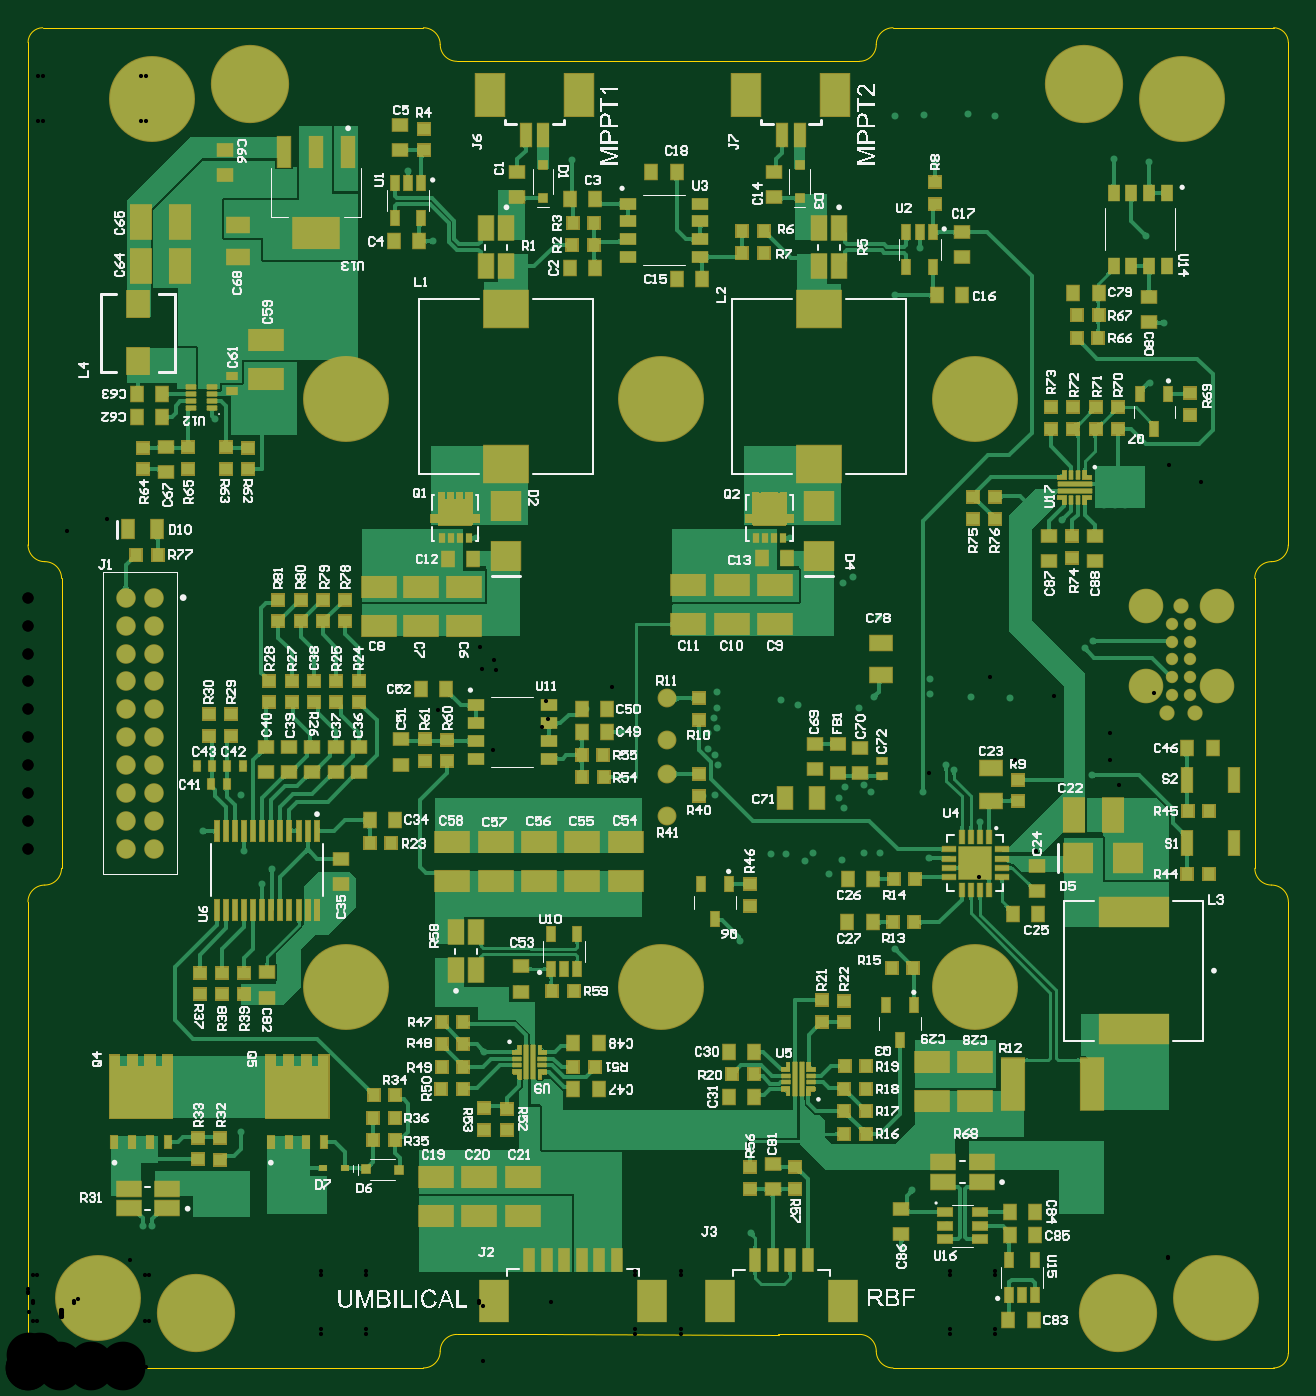
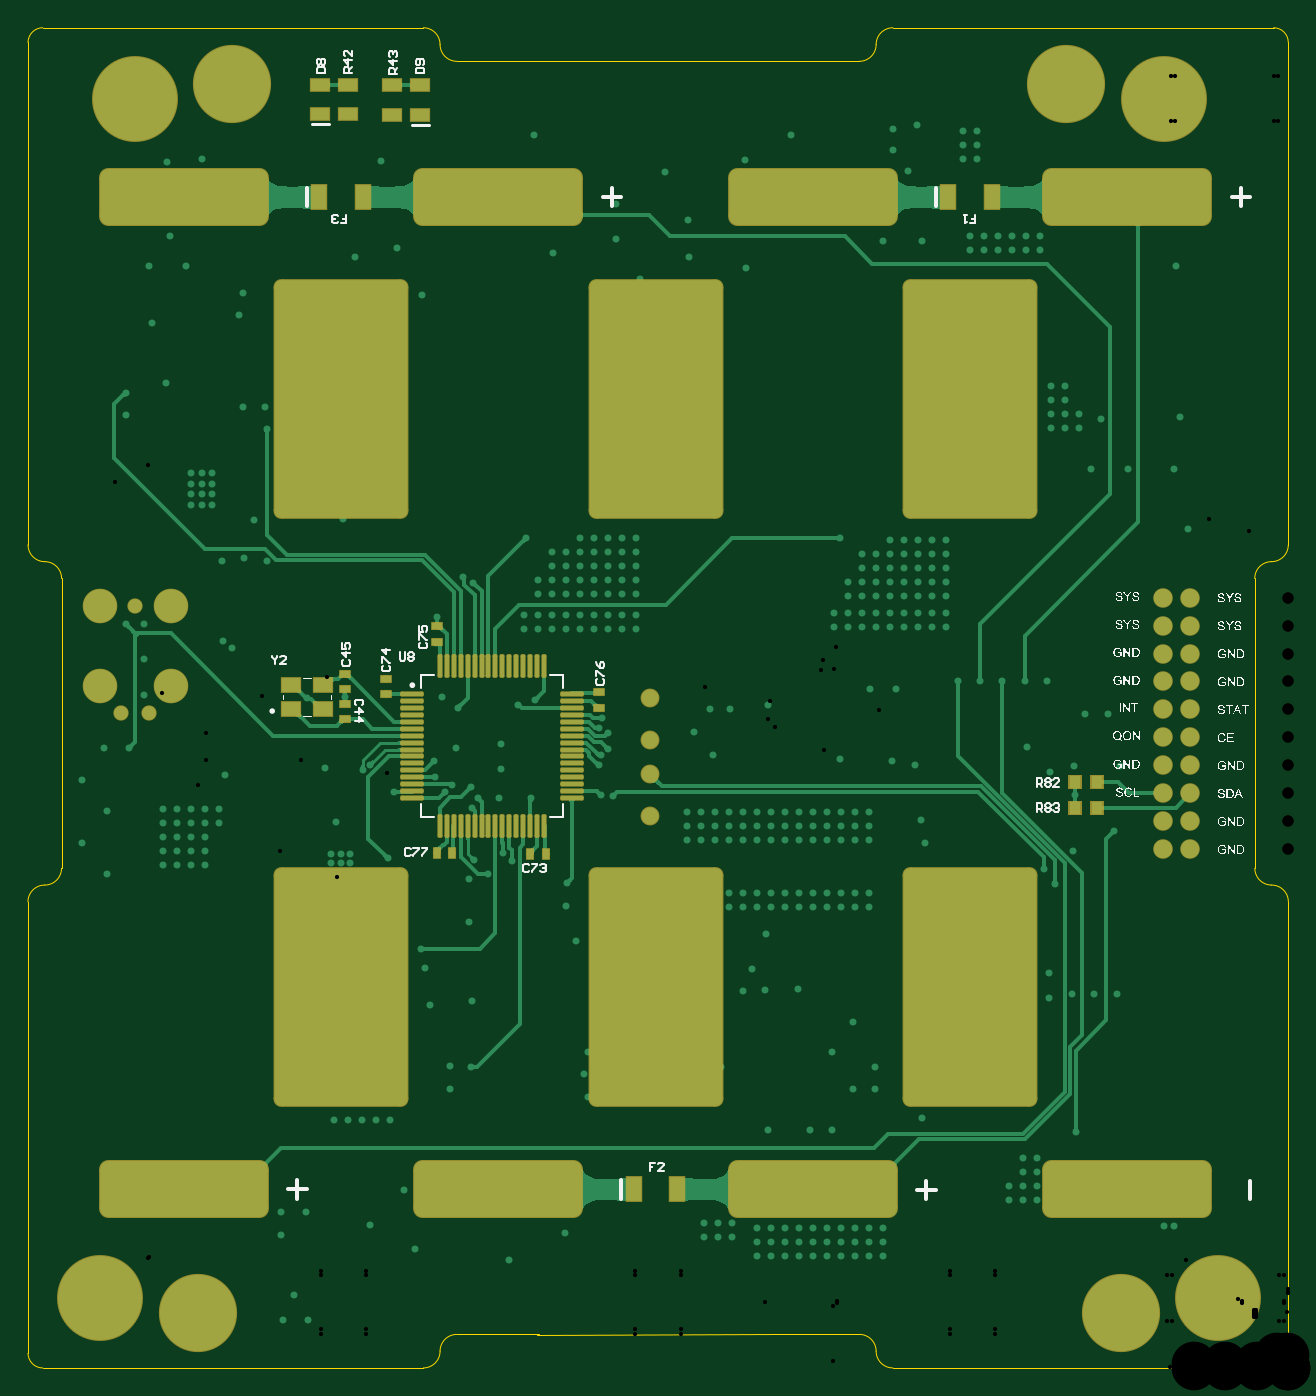
Circuit board: 11 layer files. Board 90.2 x 95.9 mm.
- drill: BMS-RoundHoles.TXT (3800 bytes)
- drill: BMS-SlotHoles.TXT (416 bytes)
- bottom_copper: BMS.GBL (71985 bytes)
- bottom_silk: BMS.GBO (179791 bytes)
- paste: BMS.GBP (509 bytes)
- bottom_mask: BMS.GBS (7696 bytes)
- outline: BMS.GM1 (1808 bytes)
- top_copper: BMS.GTL (236779 bytes)
- top_silk: BMS.GTO (114651 bytes)
- paste: BMS.GTP (8515 bytes)
- top_mask: BMS.GTS (34052 bytes)

=== drill: BMS-RoundHoles.TXT ===
M48
;Layer_Color=9474304
;FILE_FORMAT=4:4
METRIC,LZ
;TYPE=PLATED
T01F00S00C0.3000
T03F00S00C0.7000
T04F00S00C0.8000
T05F00S00C3.2000
%
T01
X0083374Y00033737
X0085Y00027
X0086626Y00033737
X00873Y0005
X0086626Y00066263
X0085Y00073
X0083374Y00066263
X00827Y0005
X00692113Y0024274
X0069885Y00259
X00692113Y0027526
X0067585Y00282
X00659586Y0027526
X0065285Y00259
X00659586Y0024274
X0067585Y00236
X00467113Y0024274
X0047385Y00259
X00467113Y0027526
X0045085Y00282
X00434586Y0027526
X0042785Y00259
X00434586Y0024274
X0045085Y00236
X00443Y00145
X00433
Y00135
Y00125
X00443
Y00135
Y00115
X00433
Y00105
X00443
X00423
Y00115
X00413
Y00105
Y00125
X00423
Y00135
Y00145
X00413
Y00135
X00242113Y0024274
X0024885Y00259
X00242113Y0027526
X0022585Y00282
X00209587Y0027526
X0020285Y00259
X00209587Y0024274
X0022585Y00236
X0006626Y00066263
X0005Y00073
X0003374Y00066263
X00027Y0005
X0003374Y00033737
X0005Y00027
X0006626Y00033737
X00073Y0005
X0023375Y0036225
Y0037225
X0024375
Y0038225
X0023375
Y0039225
X0024375
Y0040225
Y0041225
X0023375
Y0040225
X0023Y00446
X0024
X0022
Y00495
X0023
X0024
X00239Y00516
X00249
Y00526
X00259
X00269
X00239
Y0053575
Y0054625
Y005565
Y005665
X00249Y0056675
X0028075Y00584
X0028094Y00599033
X00292Y00588
X00293141Y00470438
X00229Y00526
X0022585Y006565
X00209587Y0066324
X0020285Y006795
X0024885
X00242113Y0066324
X00165Y0065
X00155
Y0064
X00165
X00145
Y0065
X00135
Y0064
X00125
Y0065
X00115
Y0064
X00105
X00095
Y0065
X00105
X00085
X00075
X00065
Y0064
X00075
X00085
X0024375Y0036225
X0035775Y00378
X0036775
Y00388
X0035775
Y00398
X0036775
Y00408
X0035775
Y00418
X0036775
X00367385Y00458472
X00372256Y00464189
X00374279Y0047146
X00370727Y00477103
X0035775Y0049175
X00356Y00506
X00354Y00523
X0035Y00545
Y00555
X0036
Y00565
Y00575
Y00585
X0035
Y00575
Y00565
X0036Y00545
X00325532Y005325
X00314Y00527
X00323704Y00515637
X00324947Y00499749
X00334547Y00499183
X00333047Y00506874
X0032875Y0047799
X00322672
Y0046301
X0032875
X003375Y0046375
Y0047075
Y0047775
X00332436Y00441959
X00325848Y0044373
X00303Y00436
X00417465Y00487157
X0041Y004975
Y00375
X00391Y00297
X00503Y00413
X0053225Y00388
X00575Y00405
X00603Y0039925
X00605Y00336
X00680566Y00350975
X00687Y00447
X00688137Y00494716
X00644736Y00425651
X00562Y00457
X00523Y00539
X0056743Y00607177
X00659586Y0066324
X0065285Y006795
X0067585Y006565
X00467113Y0066324
X0047385Y006795
X0045085Y006565
X00434586Y0066324
X0042785Y006795
X0069885
X00692113Y0066324
X00816125Y00646125
X00839501Y00633741
X0084475Y00612
X0082Y00575
X0081
Y00565
X008
Y00575
X0079Y00575
X0078
X0077
X0076
X0075
Y00565
Y00555
X0076
Y00565
X0077
Y00555
X0078Y00555
X0079
Y00565
X0078
X0078Y00545
Y00535
X0079
Y00525
X0078
X0077
Y00535
X0076
Y00525
X0075
Y00535
Y00545
X0076
X0077
X0079
X008
X0081
X0082
Y00555
X0081
X008Y00555
Y00535
Y00525
X0081
Y00535
X0082
Y00525
X0082Y00565
X00805952Y00482642
X00774346Y00454023
X00774397Y00434702
X00780397Y00416782
X00766Y0039
X00721374Y00369725
X00715Y00371
X00706095Y00435238
X00697Y00428
X00749Y00462
X00757Y00468
X00734295Y00480671
X00692113Y0069576
X0073125Y0077125
X00815573Y0078557
X00815514Y0079207
X008255Y008851
X0084176Y00891836
X008485Y009081
X0084176Y00924363
X008255Y009311
X0080924Y00924363
X008025Y009081
X0080924Y00891836
X0067585Y007025
X00659586Y0069576
X00467113
X0045085Y007025
X00434586Y0069576
X00242113
X0022585Y007025
X00209587Y0069576
X00051Y00696
X0007264Y00891836
X000889Y008851
X0010516Y00891836
X001119Y009081
X0010516Y00924363
X000889Y009311
X0007264Y00924363
X000659Y009081
T03
X004525Y004175
Y004475
Y005
Y0053
T04
X0007Y00371175
X0009
Y00391175
X0007
Y00411175
X0009
Y00431175
Y00451175
X0007
Y00431175
Y00471175
Y00491175
X0009
Y00471175
Y00511175
X0007
Y00531175
X0009
Y00551175
X0007
T05
X0085Y0005
X0067585Y002595
X0045085
X0022585
X0005Y0005
X0022585Y0068
X0045085
X0067585
X008255Y009081
X000889
M30

=== drill: BMS-SlotHoles.TXT ===
M48
;Layer_Color=9474304
;FILE_FORMAT=4:4
METRIC,LZ
;TYPE=PLATED
T02F00S00C0.5000
%
G90
G05
T02
G00X0076085Y001045
M15
G01X0081585
M16
G00X0053585Y001045
M15
G01X0059085
M16
G00X0031085Y001045
M15
G01X0036585
M16
G00X0008585Y001045
M15
G01X0014085
M16
G00X0081585Y008345
M15
G01X0076085
M16
G00X0059085Y008345
M15
G01X0053585
M16
G00X0036585Y008345
M15
G01X0031085
M16
G00X0014085Y008345
M15
G01X0008585
M16
M17
M30

=== bottom_copper: BMS.GBL (71985 bytes, source omitted) ===
=== bottom_silk: BMS.GBO (179791 bytes, source omitted) ===
=== paste: BMS.GBP ===
G04*
G04 #@! TF.GenerationSoftware,Altium Limited,Altium Designer,26.2.0 (7)*
G04*
G04 Layer_Color=128*
%FSLAX44Y44*%
%MOMM*%
G71*
G04*
G04 #@! TF.SameCoordinates,EA956771-2BF4-40C0-8823-A7A71366CA27*
G04*
G04*
G04 #@! TF.FilePolarity,Positive*
G04*
G01*
G75*
%ADD23R,0.8750X0.8000*%
%ADD24R,0.9000X1.1000*%
%ADD48R,1.5500X1.1000*%
D23*
X334000Y530745D02*
D03*
Y515255D02*
D03*
D24*
X315250Y489500D02*
D03*
X333250D02*
D03*
Y452500D02*
D03*
X315250D02*
D03*
D48*
X350750Y481750D02*
D03*
Y458750D02*
D03*
M02*

=== bottom_mask: BMS.GBS (7696 bytes, source omitted) ===
=== outline: BMS.GM1 ===
G04*
G04 #@! TF.GenerationSoftware,Altium Limited,Altium Designer,26.2.0 (7)*
G04*
G04 Layer_Color=16776960*
%FSLAX44Y44*%
%MOMM*%
G71*
G04*
G04 #@! TF.SameCoordinates,33BCE108-0E9A-4A5C-92EA-E60CA21C167F*
G04*
G04*
G04 #@! TF.FilePolarity,Positive*
G04*
G01*
G75*
%ADD15C,0.1000*%
D15*
X24000Y564900D02*
G03*
X12000Y576900I-12000J0D01*
G01*
X0Y588900D02*
G03*
X12000Y576900I12000J0D01*
G01*
X11943Y345500D02*
G03*
X-57Y333500I0J-12000D01*
G01*
X11943Y345500D02*
G03*
X23943Y357500I0J12000D01*
G01*
X594900Y934900D02*
G03*
X606900Y946900I0J12000D01*
G01*
X618900Y958900D02*
G03*
X606900Y946900I0J-12000D01*
G01*
X294900D02*
G03*
X282900Y958900I-12000J0D01*
G01*
X294900Y946900D02*
G03*
X306900Y934900I12000J0D01*
G01*
X877757Y357500D02*
G03*
X889757Y345500I12000J0D01*
G01*
X901757Y333500D02*
G03*
X889757Y345500I-12000J0D01*
G01*
X10500Y958900D02*
G03*
X0Y948400I0J-10500D01*
G01*
X901700D02*
G03*
X891200Y958900I-10500J0D01*
G01*
Y-0D02*
G03*
X901700Y10500I0J10500D01*
G01*
X0D02*
G03*
X10500Y-0I10500J0D01*
G01*
X889700Y576900D02*
G03*
X901700Y588900I0J12000D01*
G01*
X889700Y576900D02*
G03*
X877700Y564900I0J-12000D01*
G01*
X306900Y24000D02*
G03*
X294900Y12000I0J-12000D01*
G01*
X282900Y-0D02*
G03*
X294900Y12000I0J12000D01*
G01*
X606900D02*
G03*
X618900Y-0I12000J0D01*
G01*
X606900Y12000D02*
G03*
X594900Y24000I-12000J0D01*
G01*
X306900D02*
X365500D01*
X537500Y23900D01*
X901700Y10500D02*
Y333500D01*
X901757D01*
X877700Y564850D02*
X877757Y357500D01*
X0Y588900D02*
Y948400D01*
X23943Y357500D02*
X24000Y564850D01*
X-57Y333500D02*
X0D01*
Y10500D02*
Y333500D01*
X536300Y934900D02*
X594900D01*
X306900D02*
X365500D01*
X537500Y935000D01*
X10500Y958900D02*
X282900D01*
X618900D02*
X891200D01*
X901700Y588900D02*
Y948400D01*
X618900Y-0D02*
X891200D01*
X10500D02*
X282900D01*
X536300Y24000D02*
X594900D01*
M02*

=== top_copper: BMS.GTL (236779 bytes, source omitted) ===
=== top_silk: BMS.GTO (114651 bytes, source omitted) ===
=== paste: BMS.GTP (8515 bytes, source omitted) ===
=== top_mask: BMS.GTS (34052 bytes, source omitted) ===
